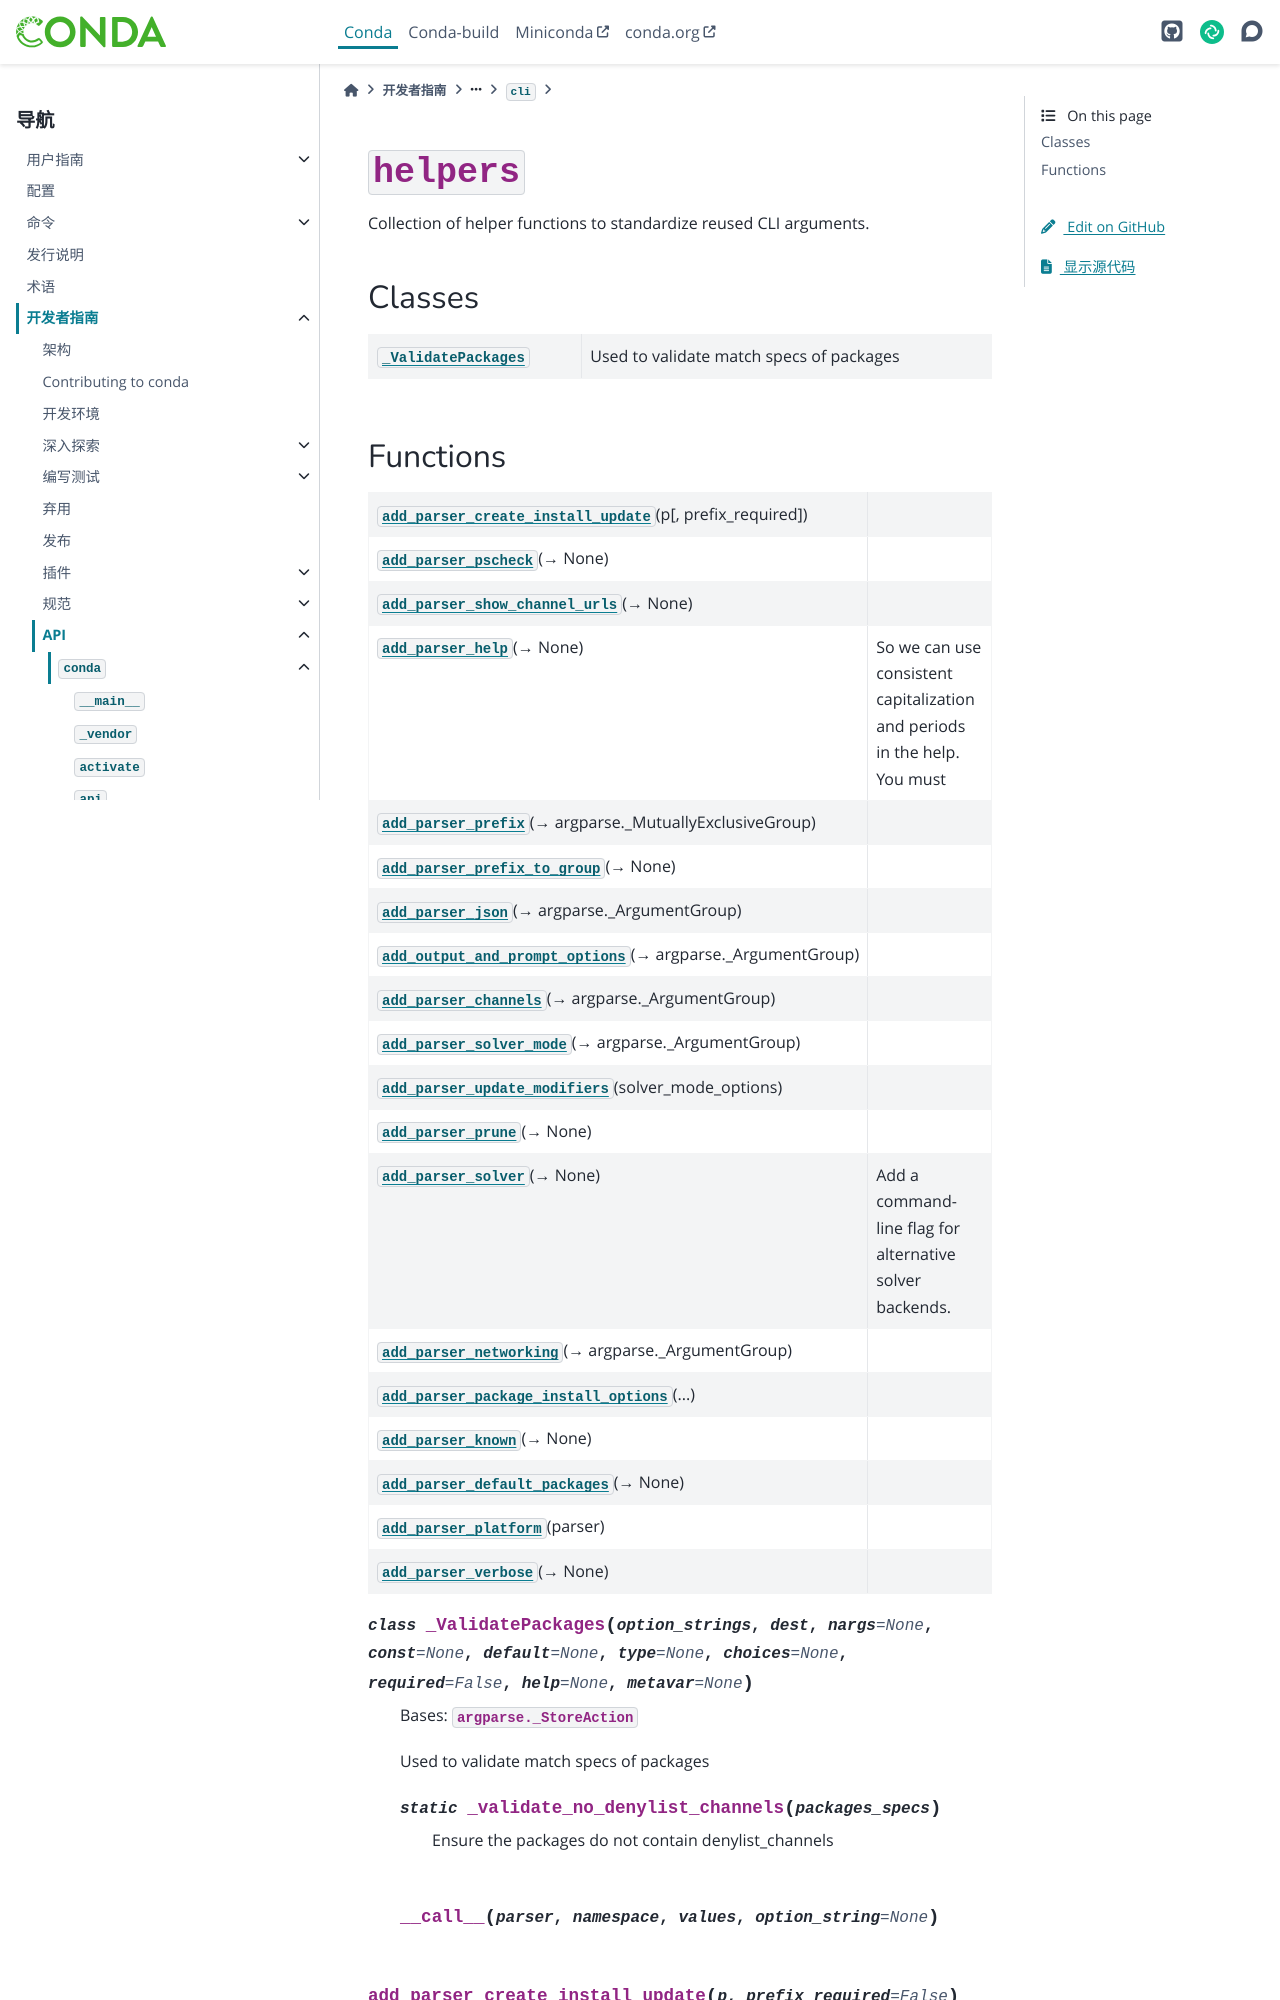

repository: hellowac/conda-zh-cn · page: dev-guide/api/conda/cli/helpers/index.html · generator: sphinx

:py:mod:`helpers`
=================

.. py:module:: conda.cli.helpers

.. autoapi-nested-parse::

   Collection of helper functions to standardize reused CLI arguments.



Classes
-------

.. autoapisummary::

   conda.cli.helpers._ValidatePackages
